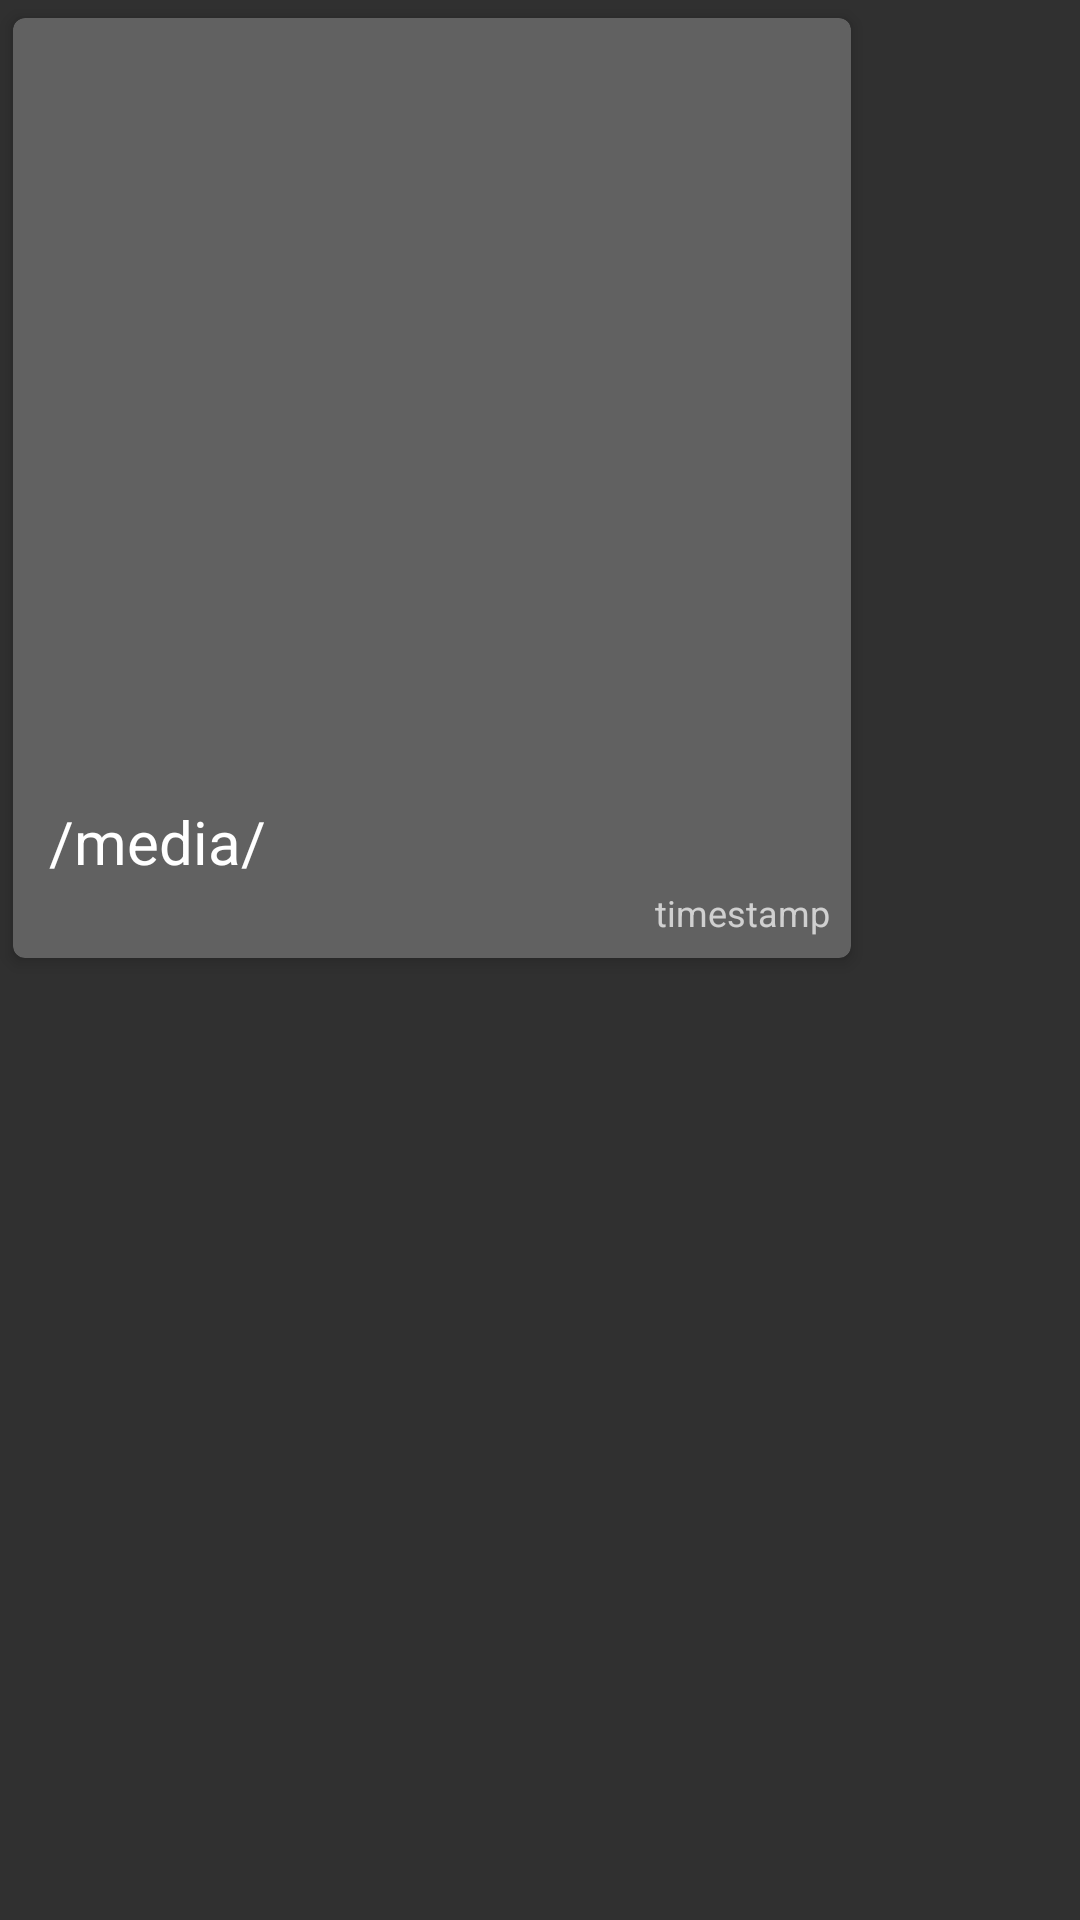

Android layout source for this screen:
<!-- AndroidManifest.xml: application theme AppTheme -->
<!-- res/layout/chat_single.xml -->
<?xml version="1.0" encoding="utf-8"?>
<LinearLayout xmlns:android="http://schemas.android.com/apk/res/android"
    xmlns:android.support.v7.cardview="http://schemas.android.com/apk/res-auto"
    xmlns:card_view="http://schemas.android.com/apk/res-auto"
    android:orientation="horizontal"
    android:layout_width="match_parent"
    android:gravity="left"

    android:weightSum="10"
    android:layout_height="match_parent"

    android:id="@+id/singlelistlayout">

    <android.support.v7.widget.CardView
        android:layout_width="0dp"
        android.support.v7.cardview:cardBackgroundColor="#616161"


        android:layout_weight="8"
        android:layout_height="wrap_content"

        card_view:cardUseCompatPadding="true"


        card_view:cardCornerRadius="4dp"
        card_view:cardElevation="3dp"


        >


        <LinearLayout
            android:orientation="horizontal" android:layout_width="match_parent"
            android:weightSum="20"
            android:padding="7dp"
            android:layout_height="wrap_content">
            <LinearLayout
                android:layout_width="0dp"
                android:layout_weight="20"

                android:layout_height="wrap_content"
                android:orientation="vertical">
                <ImageView
                    android:layout_width="match_parent"
                    android:layout_height="wrap_content"
                    android:id="@+id/picmessage"
                    android:scaleType="center"
                    android:layout_marginBottom="2dp"/>
                <FrameLayout
                    android:id="@+id/videoFrameLayout"
                    android:layout_width="match_parent"
                    android:layout_height="250dp"
                    android:layout_marginBottom="2dp">
                </FrameLayout>
                <LinearLayout
                    android:layout_width="match_parent"
                    android:layout_height="match_parent"
                    android:orientation="horizontal"
                    android:paddingLeft="5dp"
                    android:layout_weight="10">

                    <TextView
                        android:layout_width="0dp"
                        android:layout_height="wrap_content"
                        android:layout_weight="7"
                        android:id="@+id/Message"

                        android:textColor="#ffffff"
                        android:text="/media/"
                        android:layout_marginBottom="2dp"
                        android:textSize="20sp"

                        />
                </LinearLayout>
                <LinearLayout
                    android:layout_width="match_parent"
                    android:layout_height="wrap_content"
                    android:orientation="horizontal"
                    android:layout_weight="6">

                    <TextView
                        android:layout_width="0dp"
                        android:layout_weight="3"
                        android:layout_height="wrap_content"
                        android:id="@+id/Contact"

                        android:textAllCaps="false"
                        android:textSize="12sp"
                        />
                    <TextView
                        android:layout_width="0dp"
                        android:layout_height="wrap_content"
                        android:layout_weight="3"

                        android:id="@+id/Time"
                        android:gravity="right"

                        android:text="timestamp"


                        android:textSize="12sp" />

                </LinearLayout>


            </LinearLayout>

            
        </LinearLayout>


    </android.support.v7.widget.CardView>

</LinearLayout>
<!-- resources referenced by this layout -->
<resources>
  <style name="AppTheme" parent="Theme.AppCompat">
          
  
  
          <item name="android:colorPrimary">@color/color_scheme_2_2</item>
          
          
          
  
          
      </style>
  <color name="color_scheme_2_2">#33B5E5</color>
</resources>
